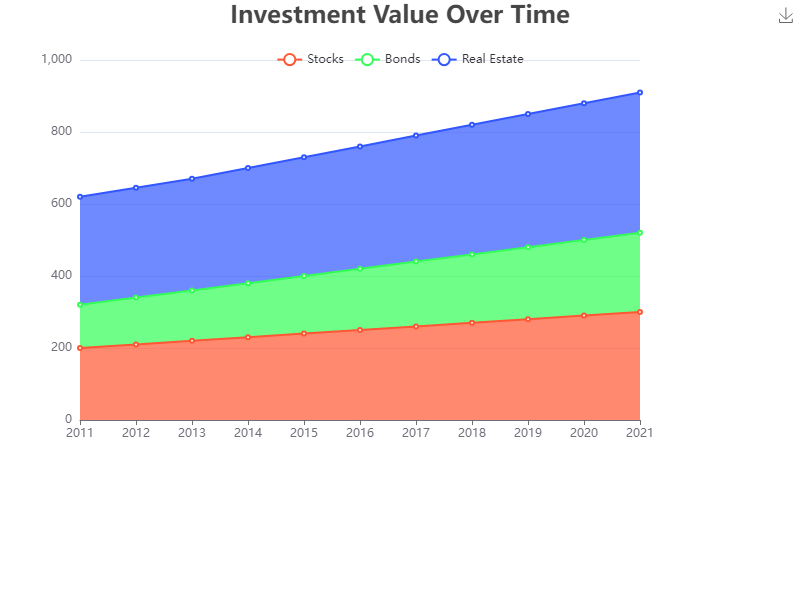

Data behind this chart, as committed beside it:
Year, Stocks, Bonds, Real Estate
2011, 200, 120, 300
2012, 210, 130, 305
2013, 220, 140, 310
2014, 230, 150, 320
2015, 240, 160, 330
2016, 250, 170, 340
2017, 260, 180, 350
2018, 270, 190, 360
2019, 280, 200, 370
2020, 290, 210, 380
2021, 300, 220, 390
